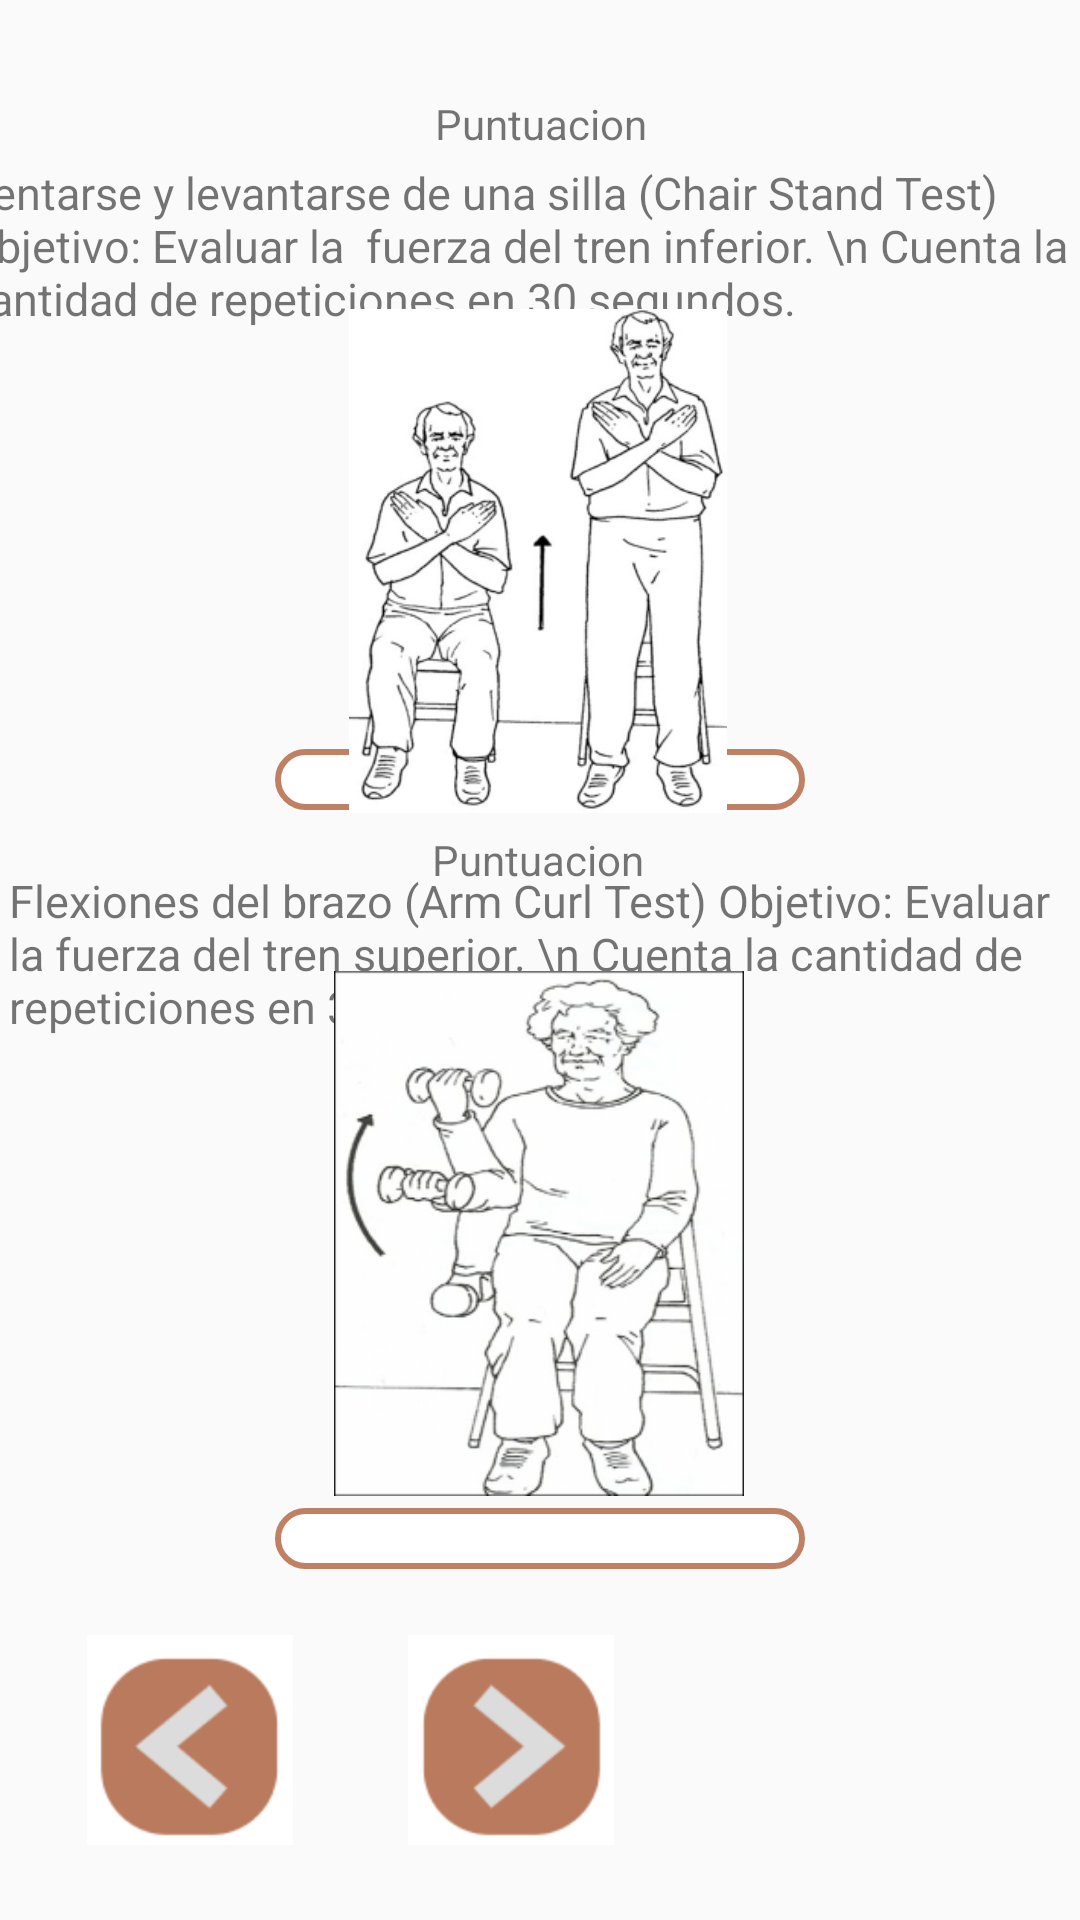

Produce the Android XML layout that renders to this screen, including the resource entries it uses.
<!-- AndroidManifest.xml: application theme Theme.Design.Light.NoActionBar -->
<!-- res/layout/activity_bateria_ejercicio1.xml -->
<?xml version="1.0" encoding="utf-8"?>
<androidx.constraintlayout.widget.ConstraintLayout xmlns:android="http://schemas.android.com/apk/res/android"
    xmlns:app="http://schemas.android.com/apk/res-auto"
    xmlns:tools="http://schemas.android.com/tools"
    android:id="@+id/main"
    android:layout_width="match_parent"
    android:layout_height="match_parent"
    tools:context=".bateria_ejercicio1">

    <TextView
        android:id="@+id/textView7"
        android:layout_width="wrap_content"
        android:layout_height="wrap_content"
        android:text="Puntuacion"
        app:layout_constraintBottom_toBottomOf="parent"
        app:layout_constraintEnd_toEndOf="parent"
        app:layout_constraintHorizontal_bias="0.501"
        app:layout_constraintStart_toStartOf="parent"
        app:layout_constraintTop_toTopOf="parent"
        app:layout_constraintVertical_bias="0.051" />

    <TextView
        android:id="@+id/textView9"
        android:layout_width="wrap_content"
        android:layout_height="wrap_content"
        android:text="Puntuacion"
        app:layout_constraintBottom_toBottomOf="parent"
        app:layout_constraintEnd_toEndOf="parent"
        app:layout_constraintHorizontal_bias="0.498"
        app:layout_constraintStart_toStartOf="parent"
        app:layout_constraintTop_toTopOf="parent"
        app:layout_constraintVertical_bias="0.446" />

    <EditText
        android:id="@+id/editTexta1"
        android:layout_width="wrap_content"
        android:layout_height="wrap_content"
        android:background="@drawable/botones_forma_osuro"
        android:ems="10"
        android:inputType="number"
        android:textColor="@color/black"
        android:textSize="15sp"
        android:textAlignment="center"
        app:layout_constraintBottom_toBottomOf="parent"
        app:layout_constraintEnd_toEndOf="parent"
        app:layout_constraintStart_toStartOf="parent"
        app:layout_constraintTop_toTopOf="parent"
        app:layout_constraintVertical_bias="0.403" />

    <EditText
        android:id="@+id/editTexta2"
        android:layout_width="wrap_content"
        android:layout_height="wrap_content"
        android:background="@drawable/botones_forma_osuro"
        android:ems="10"
        android:inputType="number"
        android:textColor="@color/black"
        android:textSize="15sp"
        android:textAlignment="center"
        app:layout_constraintBottom_toBottomOf="parent"
        app:layout_constraintEnd_toEndOf="parent"
        app:layout_constraintStart_toStartOf="parent"
        app:layout_constraintTop_toTopOf="parent"
        app:layout_constraintVertical_bias="0.811" />

    <ImageButton
        android:id="@+id/imageButtonseguir1"
        android:layout_width="wrap_content"
        android:layout_height="wrap_content"
        android:background="@color/white"
        app:layout_constraintBottom_toBottomOf="parent"
        app:layout_constraintEnd_toEndOf="parent"
        app:layout_constraintHorizontal_bias="0.467"
        app:layout_constraintStart_toStartOf="parent"
        app:layout_constraintTop_toTopOf="parent"
        app:layout_constraintVertical_bias="0.956"
        app:srcCompat="@mipmap/seguir" />

    <ImageButton
        android:id="@+id/imageButtonatra1"
        android:layout_width="wrap_content"
        android:layout_height="wrap_content"
        android:background="@color/white"
        app:layout_constraintBottom_toBottomOf="parent"
        app:layout_constraintEnd_toEndOf="parent"
        app:layout_constraintHorizontal_bias="0.1"
        app:layout_constraintStart_toStartOf="parent"
        app:layout_constraintTop_toTopOf="parent"
        app:layout_constraintVertical_bias="0.956"
        app:srcCompat="@mipmap/regresar" />

    <TextView
        android:id="@+id/primertexto"
        android:layout_width="385dp"
        android:layout_height="65dp"
        android:text="Sentarse y levantarse de una silla (Chair Stand Test) Objetivo: Evaluar la  fuerza del tren inferior. \n Cuenta la cantidad de repeticiones en 30 segundos."
        android:textSize="15dp"
        app:layout_constraintBottom_toBottomOf="parent"
        app:layout_constraintEnd_toEndOf="parent"
        app:layout_constraintHorizontal_bias="0.491"
        app:layout_constraintStart_toStartOf="parent"
        app:layout_constraintTop_toTopOf="parent"
        app:layout_constraintVertical_bias="0.094" />

    <TextView
        android:id="@+id/segundotexto"
        android:layout_width="354dp"
        android:layout_height="60dp"
        android:text="Flexiones del brazo (Arm Curl Test) Objetivo: Evaluar la fuerza del tren superior. \n Cuenta la cantidad de repeticiones en 30 segundos."
        android:textSize="15dp"
        app:layout_constraintBottom_toBottomOf="parent"
        app:layout_constraintEnd_toEndOf="parent"
        app:layout_constraintStart_toStartOf="parent"
        app:layout_constraintTop_toTopOf="parent" />

    <ImageView
        android:id="@+id/ejercicio1"
        android:layout_width="162dp"
        android:layout_height="168dp"
        app:layout_constraintBottom_toBottomOf="parent"
        app:layout_constraintEnd_toEndOf="parent"
        app:layout_constraintHorizontal_bias="0.497"
        app:layout_constraintStart_toStartOf="parent"
        app:layout_constraintTop_toTopOf="parent"
        app:layout_constraintVertical_bias="0.218"
        app:srcCompat="@mipmap/ejercicio1" />

    <ImageView
        android:id="@+id/ejercicio2"
        android:layout_width="138dp"
        android:layout_height="175dp"
        app:layout_constraintBottom_toBottomOf="parent"
        app:layout_constraintEnd_toEndOf="parent"
        app:layout_constraintHorizontal_bias="0.498"
        app:layout_constraintStart_toStartOf="parent"
        app:layout_constraintTop_toTopOf="parent"
        app:layout_constraintVertical_bias="0.696"
        app:srcCompat="@mipmap/ejercicio2" />

</androidx.constraintlayout.widget.ConstraintLayout>
<!-- resources referenced by this layout -->
<resources>
  <color name="black">#FF000000</color>
  <color name="white">#FFFFFFFF</color>
  <!-- drawable botones_forma_osuro (drawable) -->
  <?xml version="1.0" encoding="utf-8"?>
  <shape xmlns:android="http://schemas.android.com/apk/res/android">
      <corners
          android:bottomLeftRadius="40dp"
          android:bottomRightRadius="40dp"
          android:radius="40dp"
          android:topLeftRadius="40dp"
          android:topRightRadius="40dp" />
      <solid android:color="@color/white" />
      <stroke
          android:width="2dp"
          android:color="@color/principal" />
  </shape>
  <!-- mipmap ejercicio1: png bitmap (mipmap-hdpi, 48307 bytes) -->
  <!-- mipmap ejercicio2: png bitmap (mipmap-hdpi, 47987 bytes) -->
  <!-- mipmap regresar: png bitmap (mipmap-hdpi, 3436 bytes) -->
  <!-- mipmap seguir: png bitmap (mipmap-hdpi, 3495 bytes) -->
  <color name="principal">#C08063</color>
</resources>
